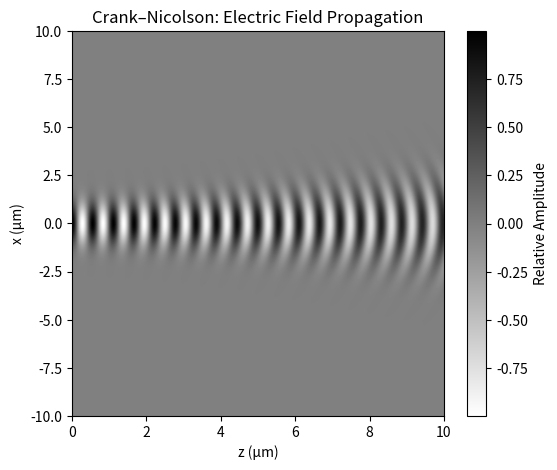

Reproduce this figure in Python. (Note: this script raises an exception after producing the figure.)
import numpy as np
import matplotlib.pyplot as plt
from scipy.sparse import diags, eye
from scipy.sparse.linalg import spsolve

def build_Dx_robin(Nx, dx, alpha, beta):
    """
    Build 1D second‑derivative D_x with Robin BC:
        alpha * u ± beta * u_x = 0
    """
    # central diagonals
    main = -2*np.ones(Nx, dtype=complex)
    off  =  np.ones(Nx-1, dtype=complex)
    D = diags([off, main, off], [-1,0,1], shape=(Nx,Nx), format='lil')

    # modified diagonal entry at boundaries
    star = (alpha/dx)/(alpha/dx + beta) - 2
    D[0,0]   = star
    D[-1,-1] = star
    return D.tocsc()

# 1) PARAMETERS
wavelength = 550e-9       # m
k          = 2*np.pi/wavelength # wavenumber (m^-1)
w0         = 1e-6         # beam waist (m)
dist       = 10           # range in units of w0

x_num = 2000               # transverse points
z_num = 2000               # propagation steps

# physical grids
x_vals = np.linspace(-dist*w0, dist*w0, x_num)
z_vals = np.linspace(0, dist*w0, z_num)
dx = x_vals[1] - x_vals[0]
dz = z_vals[1] - z_vals[0]

# Robin BC constants (Sommerfeld: α = -i k, β = 1)
alpha = -1j * k 
beta  = +1.0

# 2) BUILD SECOND‑DIFFERENCE & CN MATRICES
D = build_Dx_robin(x_num, dx, alpha, beta)

# Crank–Nicolson factor:
fac = 1j * dz / (4 * k * dx**2)

I = eye(x_num, format='csc') # 'Compressed Sparse Column', efficient for large sparse matrices
L = (I - fac * D).tocsc()   # left‑hand side matrix
R = (I + fac * D).tocsc()   # right‑hand side matrix

# 3) INITIALIZE & MARCH
u = np.exp(-x_vals**2 / w0**2).astype(complex)
soln = np.zeros((x_num, z_num), dtype=complex)
soln[:,0] = u

for m in range(z_num-1):
    rhs    = R.dot(u)
    u_next = spsolve(L, rhs) # "Sparse Solve" is used because this solves the system for sparse matrices much faster
    soln[:, m+1] = u_next
    u = u_next

# 4) PLOT REAL PART

for zs in range(z_num):
    for xs in range(x_num):
        soln[xs, zs] = np.real((soln[xs, zs]*np.exp(1j*k*z_vals[zs]) )) 

plt.figure(figsize=(6,5))
plt.imshow(
    np.real(soln),
    extent=[0, dist*w0*1e6, -dist*w0*1e6, dist*w0*1e6],
    origin='lower',
    aspect='auto',
    cmap='binary',
)
plt.colorbar(label='Relative Amplitude')
plt.xlabel('z (µm)')
plt.ylabel('x (µm)')
plt.title('Crank–Nicolson: Electric Field Propagation')
plt.savefig('/Users/<user>/Desktop/Crank_Nicolson.png', dpi=1200)
plt.show()
